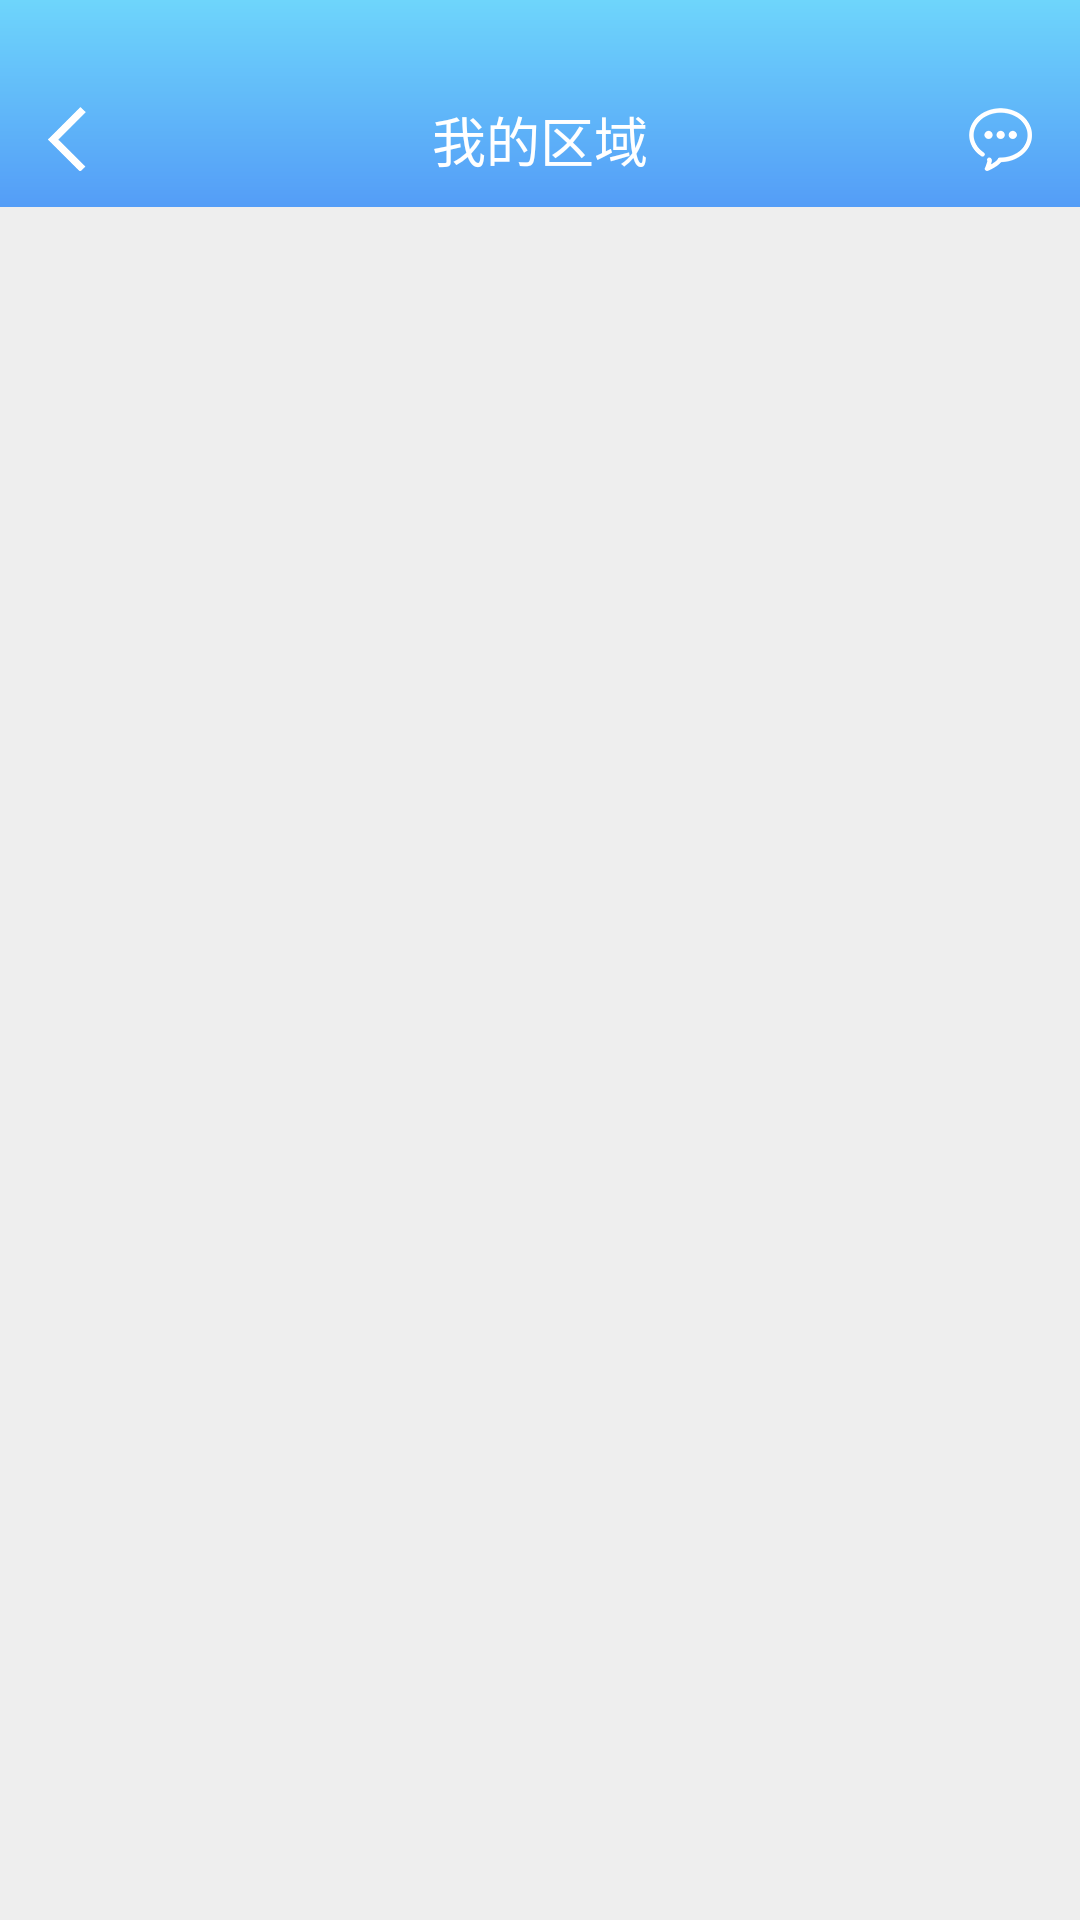

Write the Android layout XML for this screen, with the resource values it uses.
<!-- AndroidManifest.xml: application theme AppTheme.translate -->
<!-- res/layout/activity_global_con.xml -->
<?xml version="1.0" encoding="utf-8"?>
<LinearLayout xmlns:android="http://schemas.android.com/apk/res/android"
    android:layout_width="match_parent"
    android:layout_height="match_parent"
    android:orientation="vertical">

   <include layout="@layout/toolbar_with_icon"/>

    <FrameLayout
        android:id="@id/content"
        android:layout_width="match_parent"
        android:layout_height="match_parent"
        android:background="@color/bgColor">

    </FrameLayout>
</LinearLayout>
<!-- res/layout/toolbar_with_icon.xml (included above) -->
<?xml version="1.0" encoding="utf-8"?>
<RelativeLayout xmlns:android="http://schemas.android.com/apk/res/android"
    android:id="@+id/toolbar"
    android:layout_width="match_parent"
    android:layout_height="@dimen/actionbarAndStatusSize"
    android:background="@drawable/bg_toolbar">

    <RelativeLayout
        android:layout_width="match_parent"
        android:layout_height="@dimen/actionBarSize"
        android:layout_alignParentBottom="true">

        <RelativeLayout
            android:id="@+id/back"
            android:layout_width="60dp"
            android:layout_height="match_parent"
            android:background="?attr/selectableItemBackground">

            <ImageView
                android:layout_width="wrap_content"
                android:layout_height="wrap_content"
                android:layout_centerVertical="true"
                android:layout_marginLeft="16dp"
                android:src="@drawable/ic_back" />
        </RelativeLayout>

        <TextView
            android:id="@+id/title"
            android:layout_width="wrap_content"
            android:layout_height="match_parent"
            android:layout_centerInParent="true"
            android:gravity="center"
            android:text="我的区域"
            android:textColor="@color/white"
            android:textSize="18sp" />

        <ImageView
            android:layout_width="wrap_content"
            android:layout_height="wrap_content"
            android:layout_alignParentRight="true"
            android:layout_centerVertical="true"
            android:layout_marginRight="16dp"
            android:src="@drawable/ic_msg" />
    </RelativeLayout>
</RelativeLayout>
<!-- resources referenced by this layout -->
<resources>
  <color name="bgColor">#eeeeee</color>
  <color name="white">#ffffff</color>
  <dimen name="actionBarSize">45dp</dimen>
  <dimen name="actionbarAndStatusSize">69dp</dimen>
  <!-- drawable bg_toolbar (drawable) -->
  <?xml version="1.0" encoding="utf-8"?>
  <shape xmlns:android="http://schemas.android.com/apk/res/android">
      <gradient
          android:angle="90.0"
          android:endColor="#6ed5fb"
          android:startColor="@color/colorPrimary" />
  </shape>
  <!-- drawable ic_back: png bitmap (drawable-xxhdpi, 1586 bytes) -->
  <!-- drawable ic_msg: png bitmap (drawable-xxhdpi, 2439 bytes) -->
  <style name="AppTheme.translate" parent="Theme.AppCompat.Light.NoActionBar">
          
          <item name="colorPrimary">@color/colorPrimary</item>
          <item name="colorPrimaryDark">@color/colorPrimaryDark</item>
          <item name="colorAccent">@color/colorAccent</item>
          
          
          
      </style>
  <color name="colorPrimary">#549df7</color>
  <color name="colorPrimaryDark">#549df7</color>
  <color name="colorAccent">#FF4081</color>
</resources>
